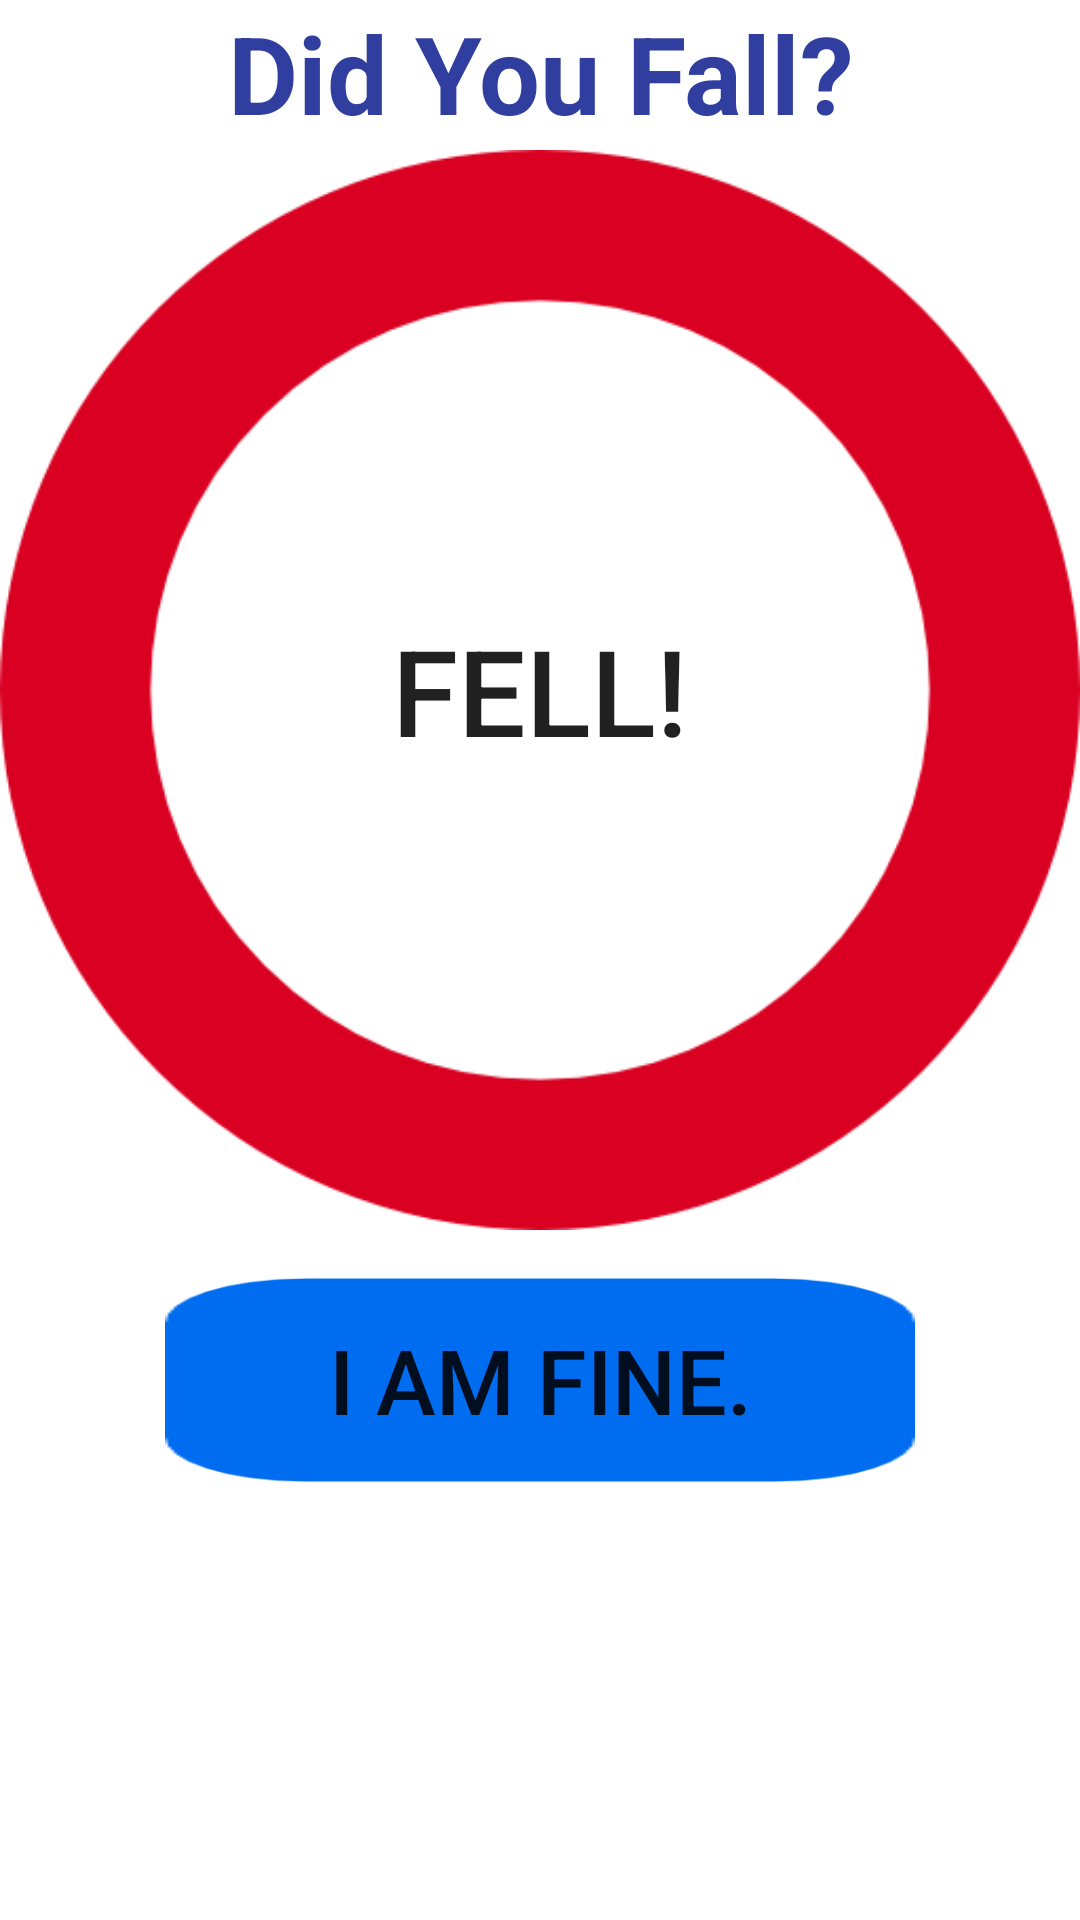

Write the Android layout XML for this screen, with the resource values it uses.
<!-- AndroidManifest.xml: application theme AppTheme -->
<!-- res/layout/activity_dialog.xml -->
<?xml version="1.0" encoding="utf-8"?>
<RelativeLayout xmlns:android="http://schemas.android.com/apk/res/android"
    android:layout_width="match_parent"
    android:layout_height="match_parent"
    android:background="@android:color/background_light"
    android:minWidth="280dp"
    android:orientation="vertical">

    

    

    <TextView
        android:id="@+id/tvAlertDialogMessage"
        android:layout_width="wrap_content"
        android:layout_height="wrap_content"
        android:layout_alignParentTop="true"
        android:layout_centerHorizontal="true"
        android:text="Did You Fall?"
        android:textAlignment="center"
        android:textColor="@color/colorPrimaryDark"
        android:textSize="36sp"
        android:textStyle="bold" />

    

    <RelativeLayout
        android:id="@+id/rlAlertDialogButtons"
        android:layout_width="match_parent"
        android:layout_height="match_parent"
        android:layout_gravity="center"
        android:layout_marginTop="50dp"
        android:orientation="vertical">

        <Button
            android:id="@+id/btn_positive"
            android:layout_width="360dp"
            android:layout_height="360dp"
            android:layout_centerHorizontal="true"
            android:background="@drawable/circumference"
            android:text="FELL!"
            android:textSize="40sp" />



        <Button
            android:id="@+id/btn_negative"
            android:layout_width="250dp"
            android:layout_height="80dp"
            android:layout_centerHorizontal="true"
            android:layout_marginTop="370dp"
            android:background="@drawable/icon_b"
            android:text="I am fine."
            android:textSize="30sp" />


    </RelativeLayout>


</RelativeLayout>
<!-- resources referenced by this layout -->
<resources>
  <color name="colorPrimaryDark">#303F9F</color>
  <style name="AppTheme" parent="Theme.AppCompat.Light.DarkActionBar">
          
          <item name="colorPrimary">@color/colorPrimary</item>
          <item name="colorPrimaryDark">@color/colorPrimaryDark</item>
          <item name="colorAccent">@color/colorAccent</item>
      </style>
  <color name="colorPrimary">#0054f2</color>
  <color name="colorAccent">#FF4081</color>
</resources>
